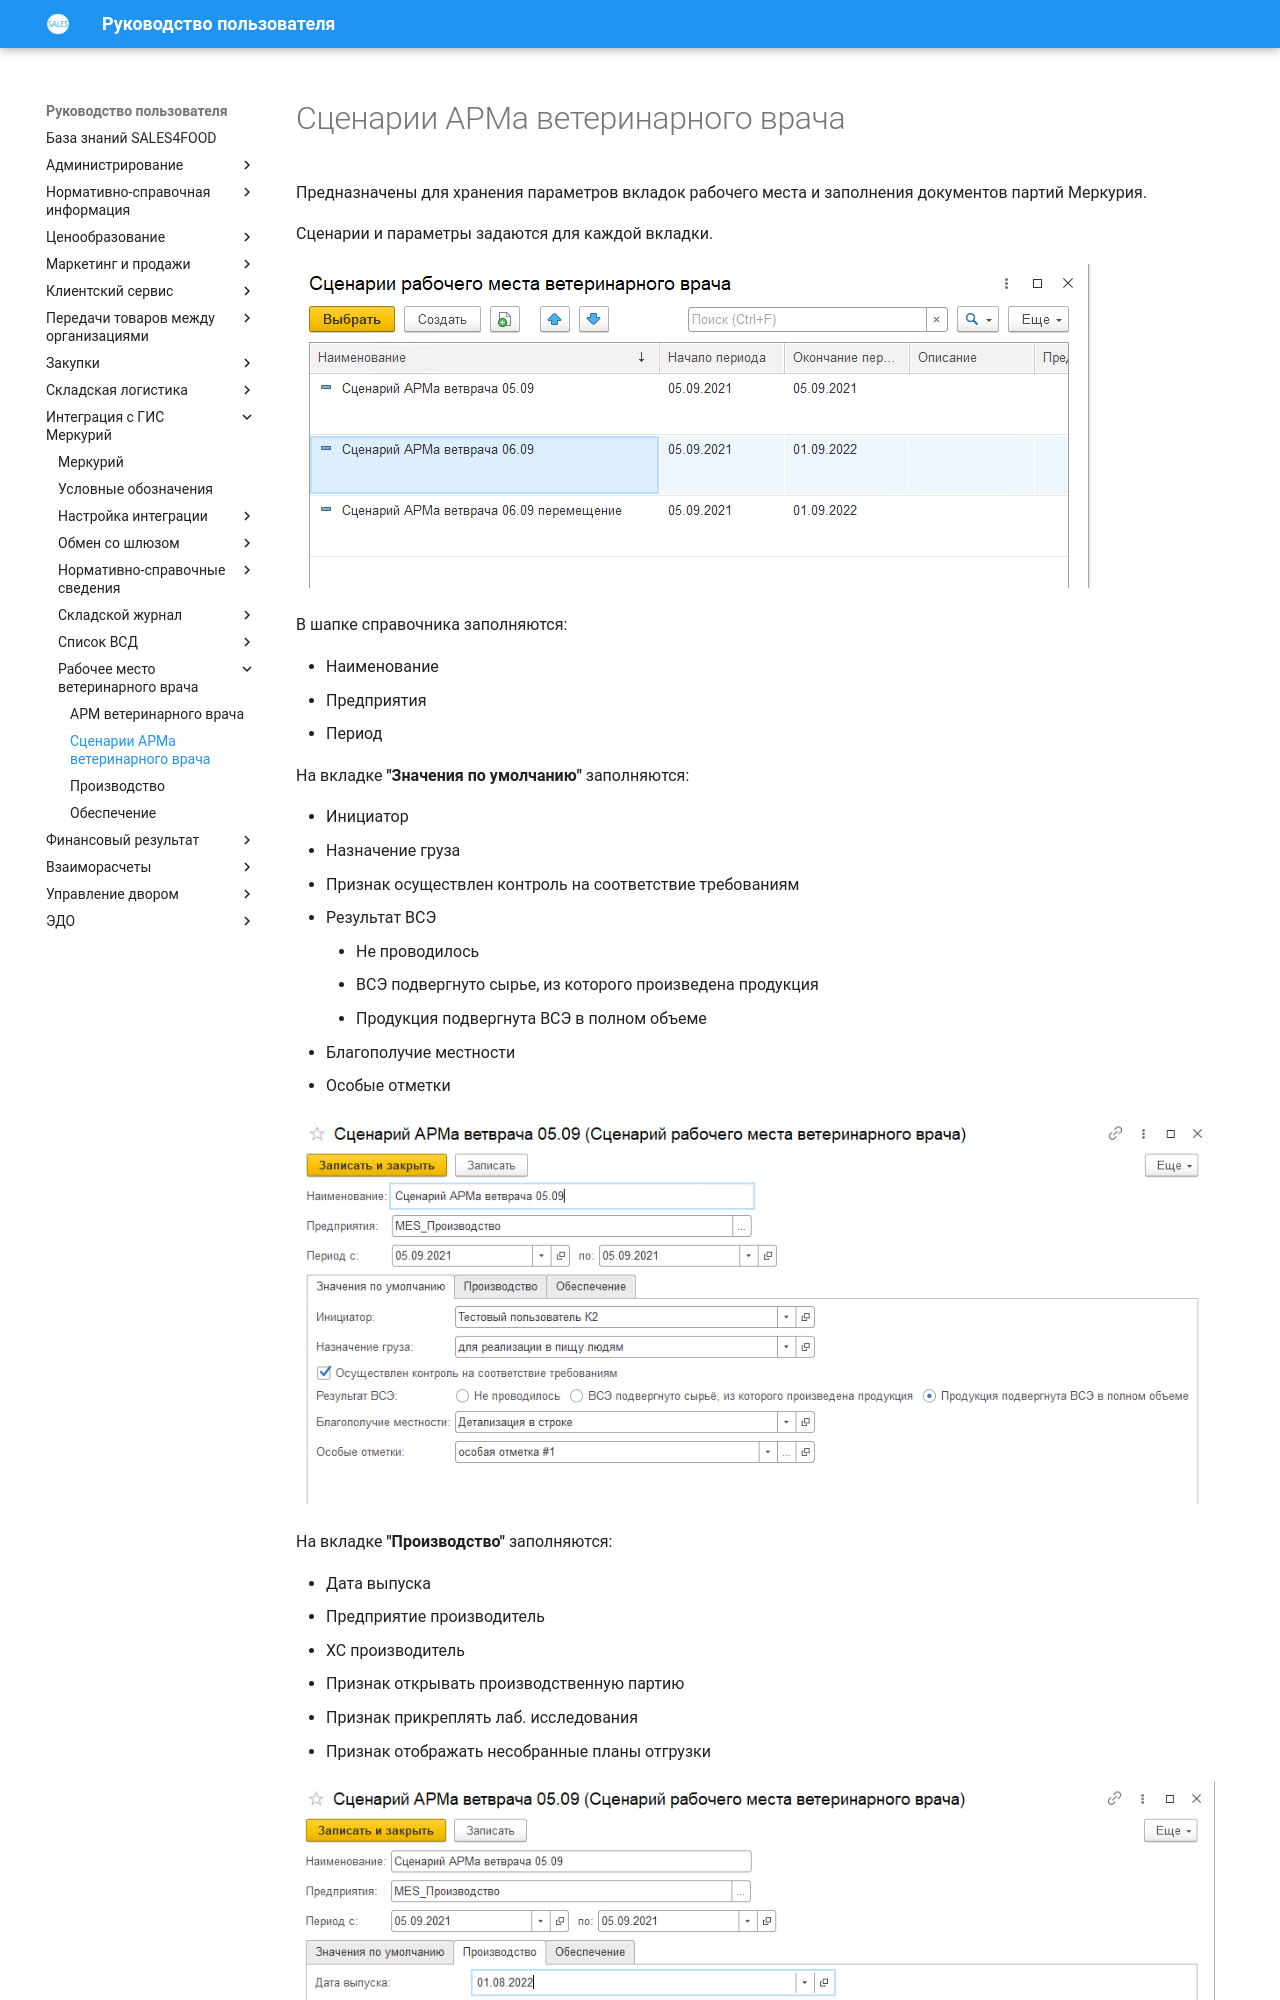

repository: Konstanta-it/sales4food · page: Mercury/WorkplaceVeterinarian/WorkplaceScenarios/index.html · generator: mkdocs

# Сценарии АРМа ветеринарного врача

Предназначены для хранения параметров вкладок рабочего места и заполнения документов партий Меркурия.

Сценарии и параметры задаются для каждой вкладки.

[![1][1]][1]

В шапке справочника заполняются:

- Наименование
- Предприятия
- Период

На вкладке **"Значения по умолчанию"** заполняются:

- Инициатор
- Назначение груза
- Признак осуществлен контроль на соответствие требованиям
- Результат ВСЭ

    - Не проводилось
    - ВСЭ подвергнуто сырье, из которого произведена продукция
    - Продукция подвергнута ВСЭ в полном объеме

- Благополучие местности
- Особые отметки

[![2][2]][2]

На вкладке **"Производство"** заполняются:
